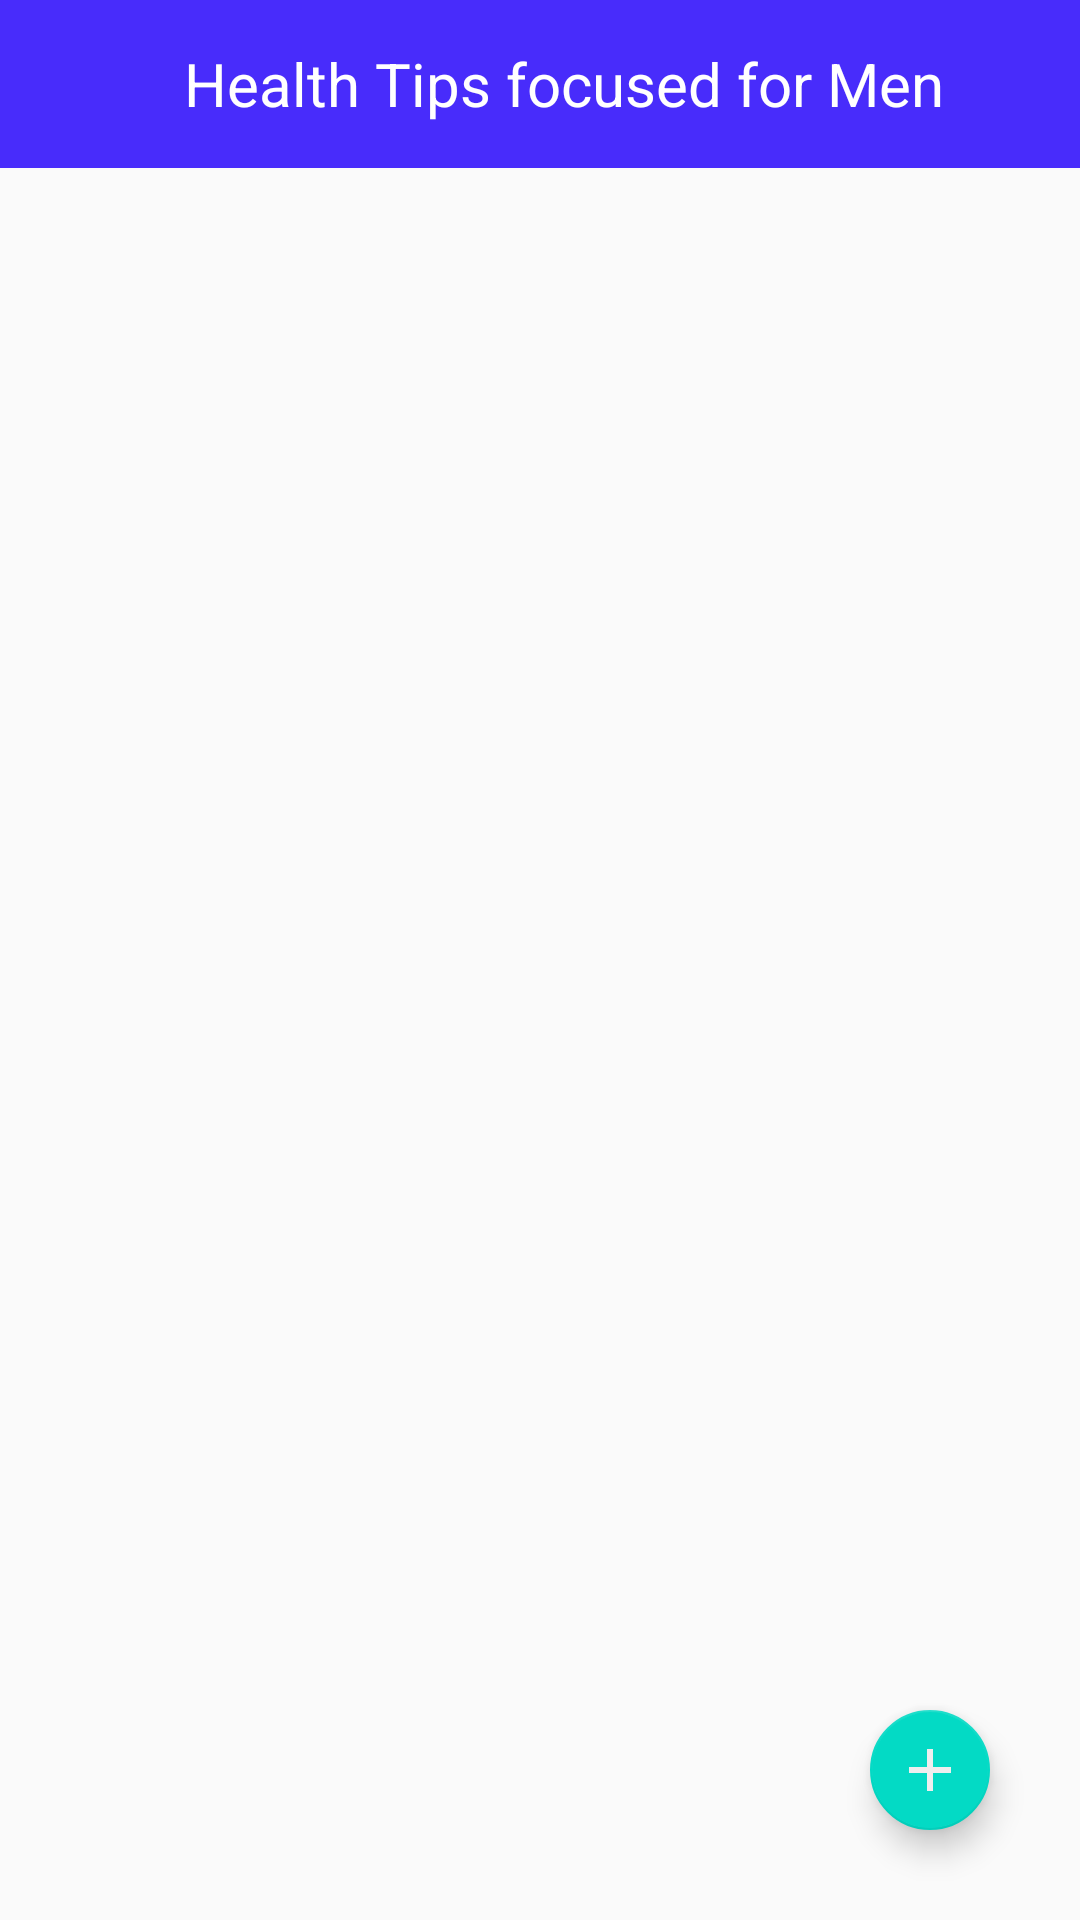

Layout XML and referenced resources for this Android screen:
<!-- AndroidManifest.xml: application theme AppTheme -->
<!-- res/layout/activity_health_tips_for_men.xml -->
<?xml version="1.0" encoding="utf-8"?>
<RelativeLayout xmlns:android="http://schemas.android.com/apk/res/android"
    xmlns:app="http://schemas.android.com/apk/res-auto"
    xmlns:tools="http://schemas.android.com/tools"
    android:layout_width="match_parent"
    android:layout_height="match_parent"
    android:orientation="vertical"
    tools:context=".HealthTipsForMen">

    <androidx.appcompat.widget.Toolbar
        android:id="@+id/toolbar"
        android:layout_width="match_parent"
        android:layout_height="?attr/actionBarSize"
        android:background="@color/colorToolbarBackground"
        app:theme="@style/ToolbarTheme">

        <TextView
            android:layout_width="match_parent"
            android:layout_height="wrap_content"
            android:text="Health Tips focused for Men"
            android:textSize="20sp"
            android:textColor="@color/colorWhite"
            android:gravity="center"/>
    </androidx.appcompat.widget.Toolbar>


    <androidx.recyclerview.widget.RecyclerView
        android:id="@+id/menHealthTipsRecyclerView"
        android:layout_width="match_parent"
        android:layout_height="match_parent"
        android:layout_below="@+id/toolbar"/>

    <ProgressBar
        android:id="@+id/progressBar_menHealthTips"
        android:layout_width="wrap_content"
        android:layout_height="wrap_content"
        android:layout_centerInParent="true"
        android:visibility="invisible"/>


    <androidx.coordinatorlayout.widget.CoordinatorLayout
        android:layout_width="match_parent"
        android:layout_height="match_parent">

        <com.google.android.material.floatingactionbutton.FloatingActionButton
            android:id="@+id/menHealthTips_fab"
            android:layout_width="wrap_content"
            android:layout_height="wrap_content"
            android:src="@drawable/ic_add_sign"
            android:background="@color/colorLightBlue"
            app:rippleColor="@color/colorBlack"
            app:fabSize="mini"
            android:layout_gravity="bottom|end"
            android:layout_margin="30dp"/>

    </androidx.coordinatorlayout.widget.CoordinatorLayout>

</RelativeLayout>
<!-- resources referenced by this layout -->
<resources>
  <color name="colorBlack">#1C1C1C</color>
  <color name="colorToolbarBackground">#482CFB</color>
  <color name="colorWhite">#ffffff</color>
  <!-- drawable ic_add_sign (drawable) -->
  <vector android:height="30dp" android:tint="#EEEEEE"
      android:viewportHeight="24.0" android:viewportWidth="24.0"
      android:width="30dp" xmlns:android="http://schemas.android.com/apk/res/android">
      <path android:fillColor="#FF000000" android:pathData="M19,13h-6v6h-2v-6H5v-2h6V5h2v6h6v2z"/>
  </vector>
  <style name="AppTheme" parent="Theme.AppCompat.Light.NoActionBar">
          
  
          <item name="colorPrimary">@color/colorPrimary</item>
          <item name="colorPrimaryDark">@color/colorPrimaryDark</item>
          <item name="colorAccent">@color/colorAccent</item>
  
      </style>
  <color name="colorPrimary">#5136FA</color>
  <color name="colorPrimaryDark">#5A40FF</color>
  <color name="colorAccent">#03DAC5</color>
</resources>
